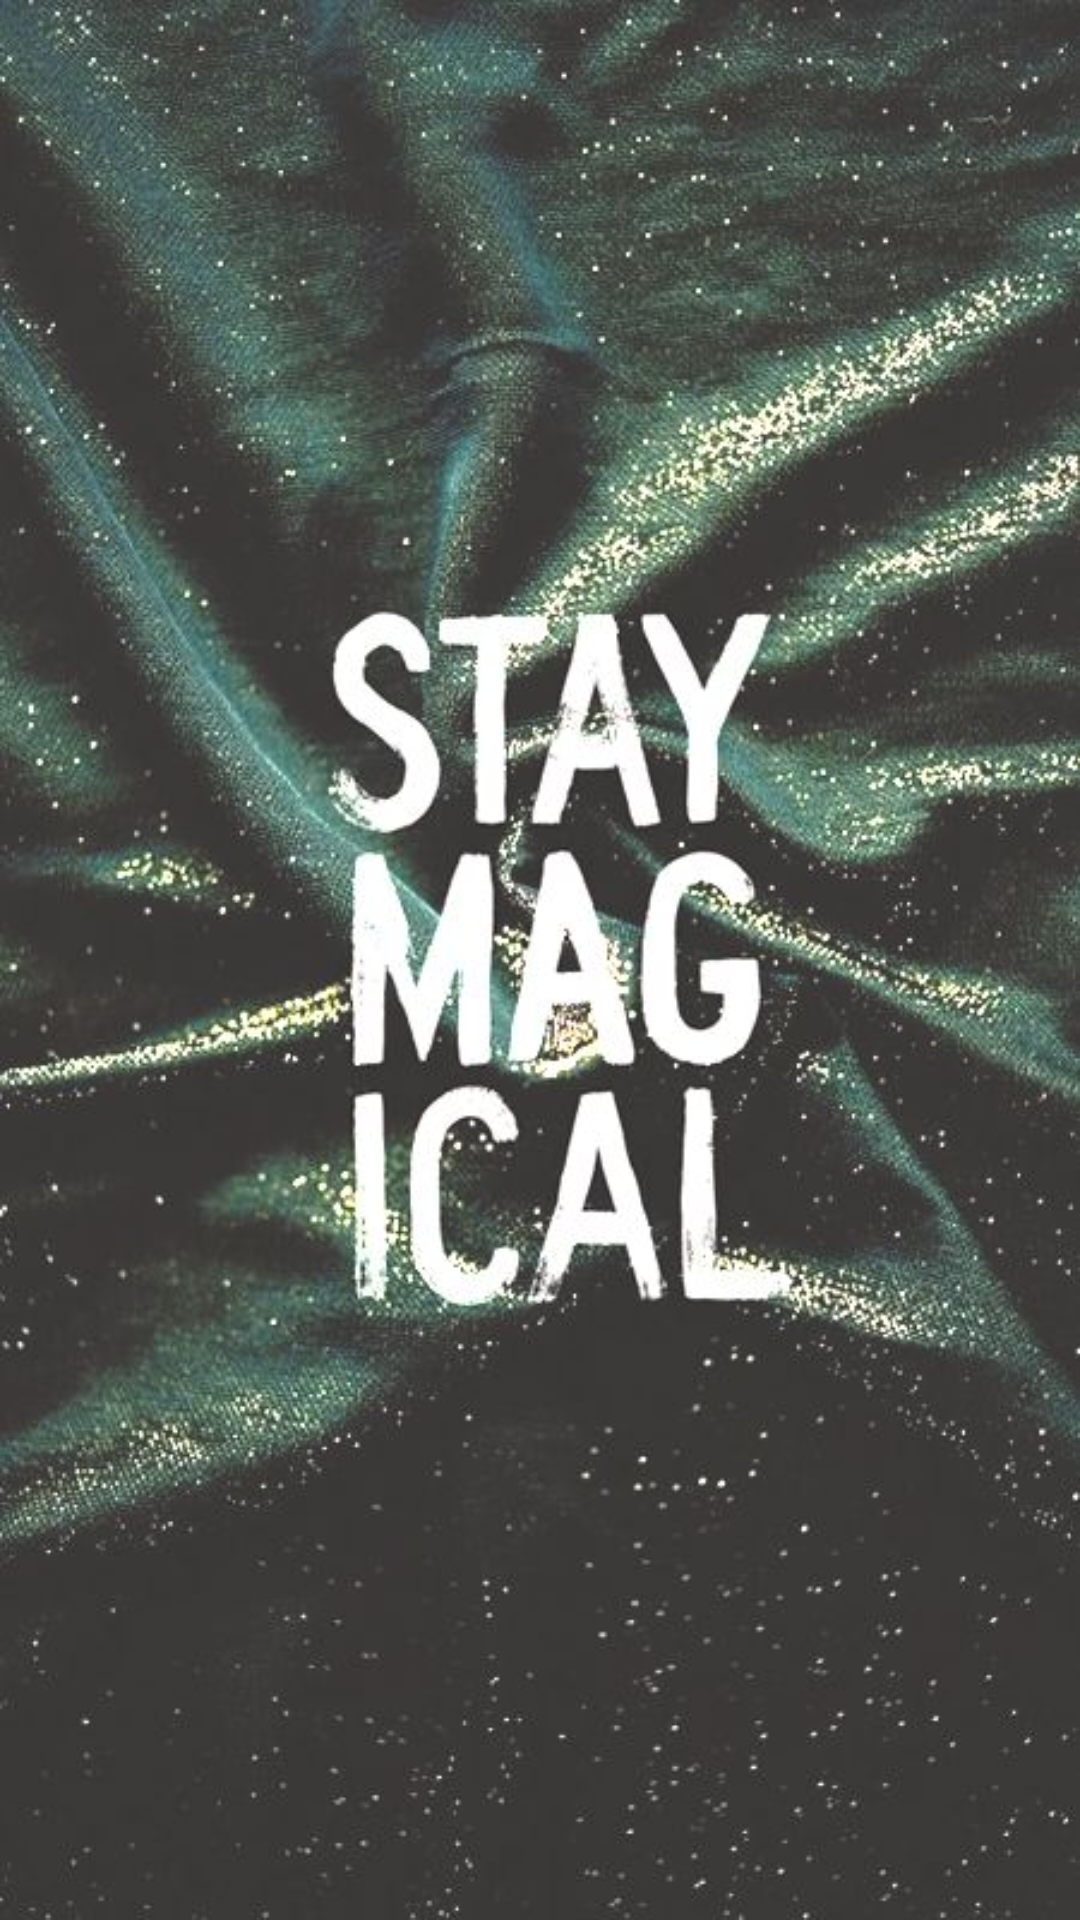

The Android layout XML behind this screen, and the referenced resources:
<!-- AndroidManifest.xml: activity theme AppTheme.NoActionBar -->
<!-- res/layout/splash.xml -->
<?xml version="1.0" encoding="utf-8"?>
<RelativeLayout xmlns:android="http://schemas.android.com/apk/res/android"
    android:layout_width="match_parent"
    android:layout_height="match_parent"
    android:background="@drawable/background_loginnew" >

</RelativeLayout>
<!-- resources referenced by this layout -->
<resources>
  <!-- drawable background_loginnew: jpg bitmap (drawable, 80210 bytes) -->
  <style name="AppTheme.NoActionBar">
          <item name="windowActionBar">false</item>
          <item name="windowNoTitle">true</item>
      </style>
</resources>
